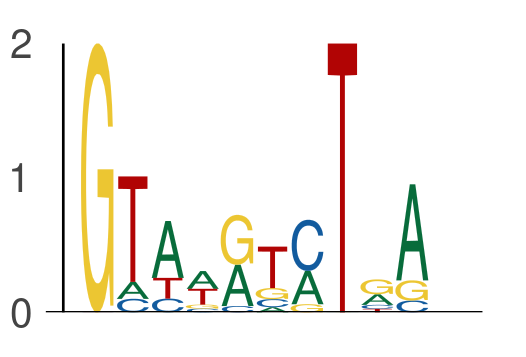

Values plotted in this chart, from the file beside it:
seq_index, start_position, end_position, is_reversed_complement
7328, 30, 35, 0
7328, 35, 40, 0
7343, 48, 53, 0
7343, 53, 58, 0
843, 52, 57, 0
843, 57, 62, 0
484, 52, 57, 0
484, 57, 62, 0
6514, 12, 17, 0
6514, 17, 22, 0
453, 37, 42, 0
453, 42, 47, 0
2774, 31, 36, 0
2774, 36, 41, 0
6221, 67, 72, 0
6221, 72, 77, 0
1905, 50, 55, 0
1905, 55, 60, 0
7885, 36, 41, 0
7885, 41, 46, 0
4231, 70, 75, 0
4231, 75, 80, 0
2302, 48, 53, 0
2302, 53, 58, 0
5158, 3, 8, 0
5158, 8, 13, 0
4328, 6, 11, 0
4328, 11, 16, 0
3855, 65, 70, 0
3855, 70, 75, 0
6417, 39, 44, 0
6417, 44, 49, 0
4648, 36, 41, 0
4648, 41, 46, 0
5840, 74, 79, 0
5840, 79, 84, 0
4756, 6, 11, 0
4756, 11, 16, 0
2128, 27, 32, 0
2128, 32, 37, 0
1102, 5, 10, 0
1102, 10, 15, 0
6562, 73, 78, 0
6562, 78, 83, 0
1791, 27, 32, 0
1791, 32, 37, 0
5144, 26, 31, 0
5144, 31, 36, 0
4140, 72, 77, 0
4140, 77, 82, 0
4140, 28, 33, 0
4140, 33, 38, 0
5422, 50, 55, 0
5422, 55, 60, 0
7227, 9, 14, 0
7227, 14, 19, 0
663, 58, 63, 0
663, 63, 68, 0
6722, 12, 17, 0
6722, 17, 22, 0
... 806 more rows
